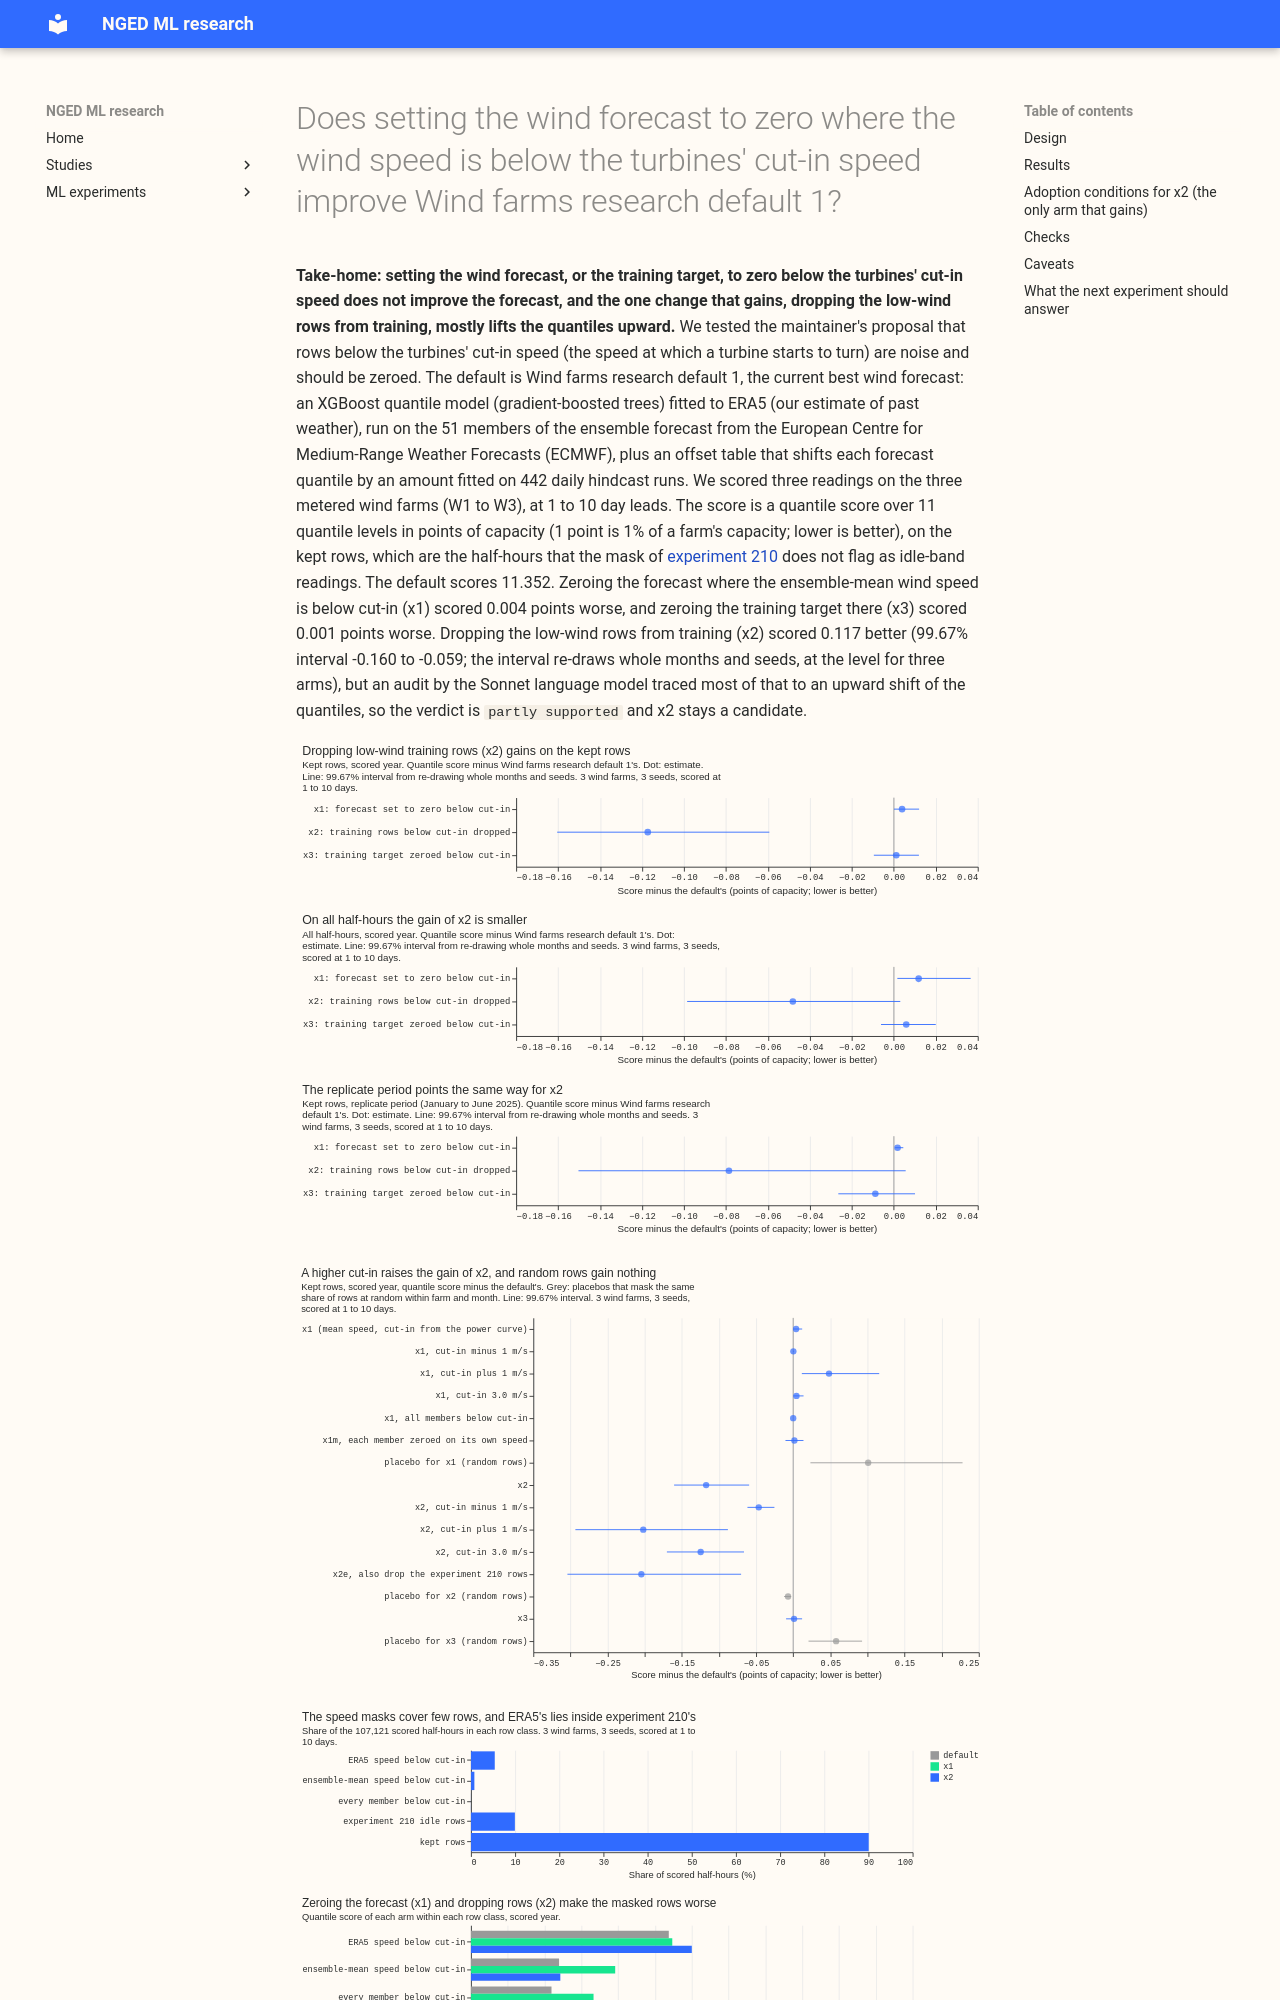

repository: openclimatefix/nged-ml-research · page: ml-experiments/00336-wind-research-default-1-below-cut-in-zeroing/result/index.html · generator: mkdocs

---
id: "00336"
slug: wind-research-default-1-below-cut-in-zeroing
title: >-
  Does setting the wind forecast to zero where the wind speed is below the turbines' cut-in speed
  improve Wind farms research default 1?
theme: generator-forecasting
also_relevant_to:
  - calibration-and-uncertainty
  - curtailment-cost
status: finished
kind: change
date: 2026-10-24
size: >-
  complex by the research-default rule, because the experiment adds three arms to a family that
  adopts at most one. Stored: private mixtures, tables, and scored quantiles under
  data/ml-experiments/00336-wind-research-default-1-below-cut-in-zeroing/ only, plus the default
  plus x forecasts of the adopted arm if there is one. Serving path: not touched (arm x1 would add
  a rule on the ensemble-mean wind speed to the serving path, which the page says and does not do).
  Degradation rule: not touched. Designs: several are defensible for what "zeroed" means (the
  maintainer's proposal), so the plan fixes three interpretations and their variants before any
  score is read. Callers: this folder's scripts, which import experiments 326, 303, 285, 259, and
  230 and call no reviewed module beyond `studies.*`. One Sonnet code review and one Sonnet prose
  review (maintainer's brief), no Opus.
hypothesis: >-
  The maintainer proposes that, for wind, rows where the wind speed is below the turbines' cut-in
  speed carry only noise, so zeroing them lowers the quantile score of Wind farms research default 1
  on the kept rows of the three metered wind farms W1 to W3 at 1 to 10 day leads. Three readings
  are tested, each added alone: x1 sets the forecast to zero power whenever the ensemble-mean 100 m
  speed is below the farm's cut-in speed, x2 drops the ERA5 training rows below cut-in from the
  XGBoost model and the offset table, and x3 sets the training target to zero on those rows. At
  most one is adopted, in the order x1, x2, x3.
prediction: >-
  Written before any score. x1 raises the all-half-hours score by under 0.1 (worse) and lowers the
  kept-rows score by under 0.05 (a hard zero removes the noise floor that the mask tracks but also
  removes real small outputs). x2 changes the kept-rows score by under 0.1 in either direction with
  ERA5 as the weather, and raises it by 0.03 to 0.1 (worse) on the ensemble, as experiment 276 found
  for the 210 mask. x3 is no better than x2. The speed mask covers under half of the rows of
  experiment 210's idle band. The gain of c1 (scoring the default on the rows outside the speed
  mask)
  disappears when all half-hours are scored. No arm raises the 0.01 or 0.99 pinball loss by more
  than 0.05.
decision_rule: >-
  The five adoption conditions of the research-default page, read in the order x1, x2, x3, and the
  first arm that passes all five is adopted (at most one). Condition 1, gain: the 99.67% month-block
  interval of (default plus x, minus default) on the kept-row quantile score, scored at 1 to 10
  days, lies wholly below zero (level 1 - 0.01/3 for three arms), and the point estimate is at least
  0 (every arm is a changed setting, minimum gain 0). Condition 2, no harm: the one-sided 95% upper
  bound of the harm to the pooled 0.01 pinball loss and to the pooled 0.99 pinball loss is at most
  0.05 points each; each farm on its own, rows with wind above rated, and lead days 1 to 2 are
  reported without a pass or fail. Condition 3, replication: the replicate period of 2025-01 to
  2025-06 gives the same sign, and a t test on the six monthly paired differences does not
  contradict it. Condition 4: the reproduction gate, the shuffled-mask placebo, the known-answer
  test, and the leakage check pass, and no audit trigger is unresolved. Condition 5: every mask
  reads
  only ensemble weather available at forecast time, and the page says if the port needs a
  serving-path change. A change that wins on condition 1 and fails another stays a candidate. The
  variants x1m (per-member masks) and x2e (also drop the 210 mask rows) and the evaluation-only
  variants c1 and c2 are descriptive and are never adopted.
benchmark: >-
  The default: Wind farms research default 1, the ERA5-trained XGBoost of experiment 33 on the 51
  members with the spread factor, plus experiment 259's offset table (experiment 303's P1, 11.352
  points on the kept rows, as experiment 326 reproduced). Also reported beside it: climatology, the
  persistence on hours 0 to 6, and the frozen XGBoost reference (the default without the table).
row_set_id: >-
  fold_a_tuesdays_v1 (53 Tuesday runs, 2025-07 to 2026-06; kept rows by experiment 210's mask are
  the headline, all rows beside). Replicate: the daily hindcast runs of 2025-01-01 to 2025-06-16.
metric: >-
  Quantile score over 11 levels in points of capacity, scored at 1 to 10 days, with days 1 to 2 and
  days 3 to 10 separately; tolerance 0.02 for the headline and 0.05 for the 0.01 and 0.99 pinball
  losses.
code: ml-experiments/00336-wind-research-default-1-below-cut-in-zeroing/
verdict: partly supported
best_arm: >-
  x2, the default with the ERA5 training rows below cut-in dropped from the XGBoost model and the
  offset table, 11.235 points on the kept rows against 11.352 for the default (-0.117, 99.67%
  interval -0.160 to -0.059); an audit by the Sonnet language model found most of the gain is an
  upward shift of the
  quantiles
headline: >-
  Zeroing the forecast (x1) or the training target (x3) below the turbines' cut-in speed does not
  help (+0.004 and +0.001 points on the kept rows, scored at 1 to 10 days). Dropping the low-wind
  training rows (x2) lowers the kept-row score by 0.117 points and passes the five numeric
  adoption conditions, but the audit traced about 85% of that gain to a constant upward shift of
  the quantiles, so x2 stays a candidate and is not adopted.
production_status: candidate
adopted_in: none
lessons: >-
  The rows below cut-in are not noise: the farms produce small real output there, and zeroing the
  forecast made those rows worse (2.39 to 3.92 points). The speed rule is a different, smaller row
  set than the experiment 210 mask. The one gain, from dropping training rows, behaves like a bias
  correction: it raises the median by about 0.9 points of capacity, worsens the mean forecast's
  absolute error, and scales with how far the quantiles move.
take_home_message: >-
  Setting the wind forecast, or the training target, to zero below the turbines' cut-in speed does
  not improve the forecast, because the farms still produce small real output there. Leaving the
  low-wind rows out of training gains 0.12 points of capacity (about 1% of the default's score) on
  the kept rows, but
  mostly by lifting the quantiles upward, which a constant upward shift may reprodu
